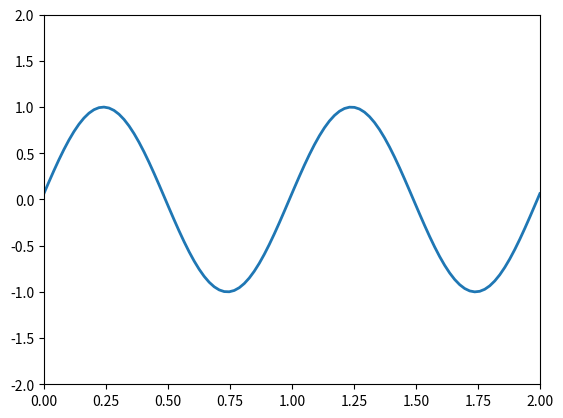

The script that saved this image:
import numpy as np
from matplotlib import pyplot as plt # import matpblotlib.pyplot. as plt
from matplotlib import animation

# Set up figure:
fig = plt.figure()
ax = plt.axes(xlim = (0,2), ylim=(-2,2))
line, = ax.plot([], [], lw = 2)

# set up function for animation

def animate(frame):
    x = np.linspace(0,2,100)
    y = np.sin(2*np.pi*(x-0.01*frame))
    line.set_data(x,y)
    return line,

# animation:

anim = animation.FuncAnimation(fig, animate, frames = 100, interval = 50 , blit = False)
anim.save("sine.gif", writer = animation.PillowWriter(fps = 2))

plt.show()